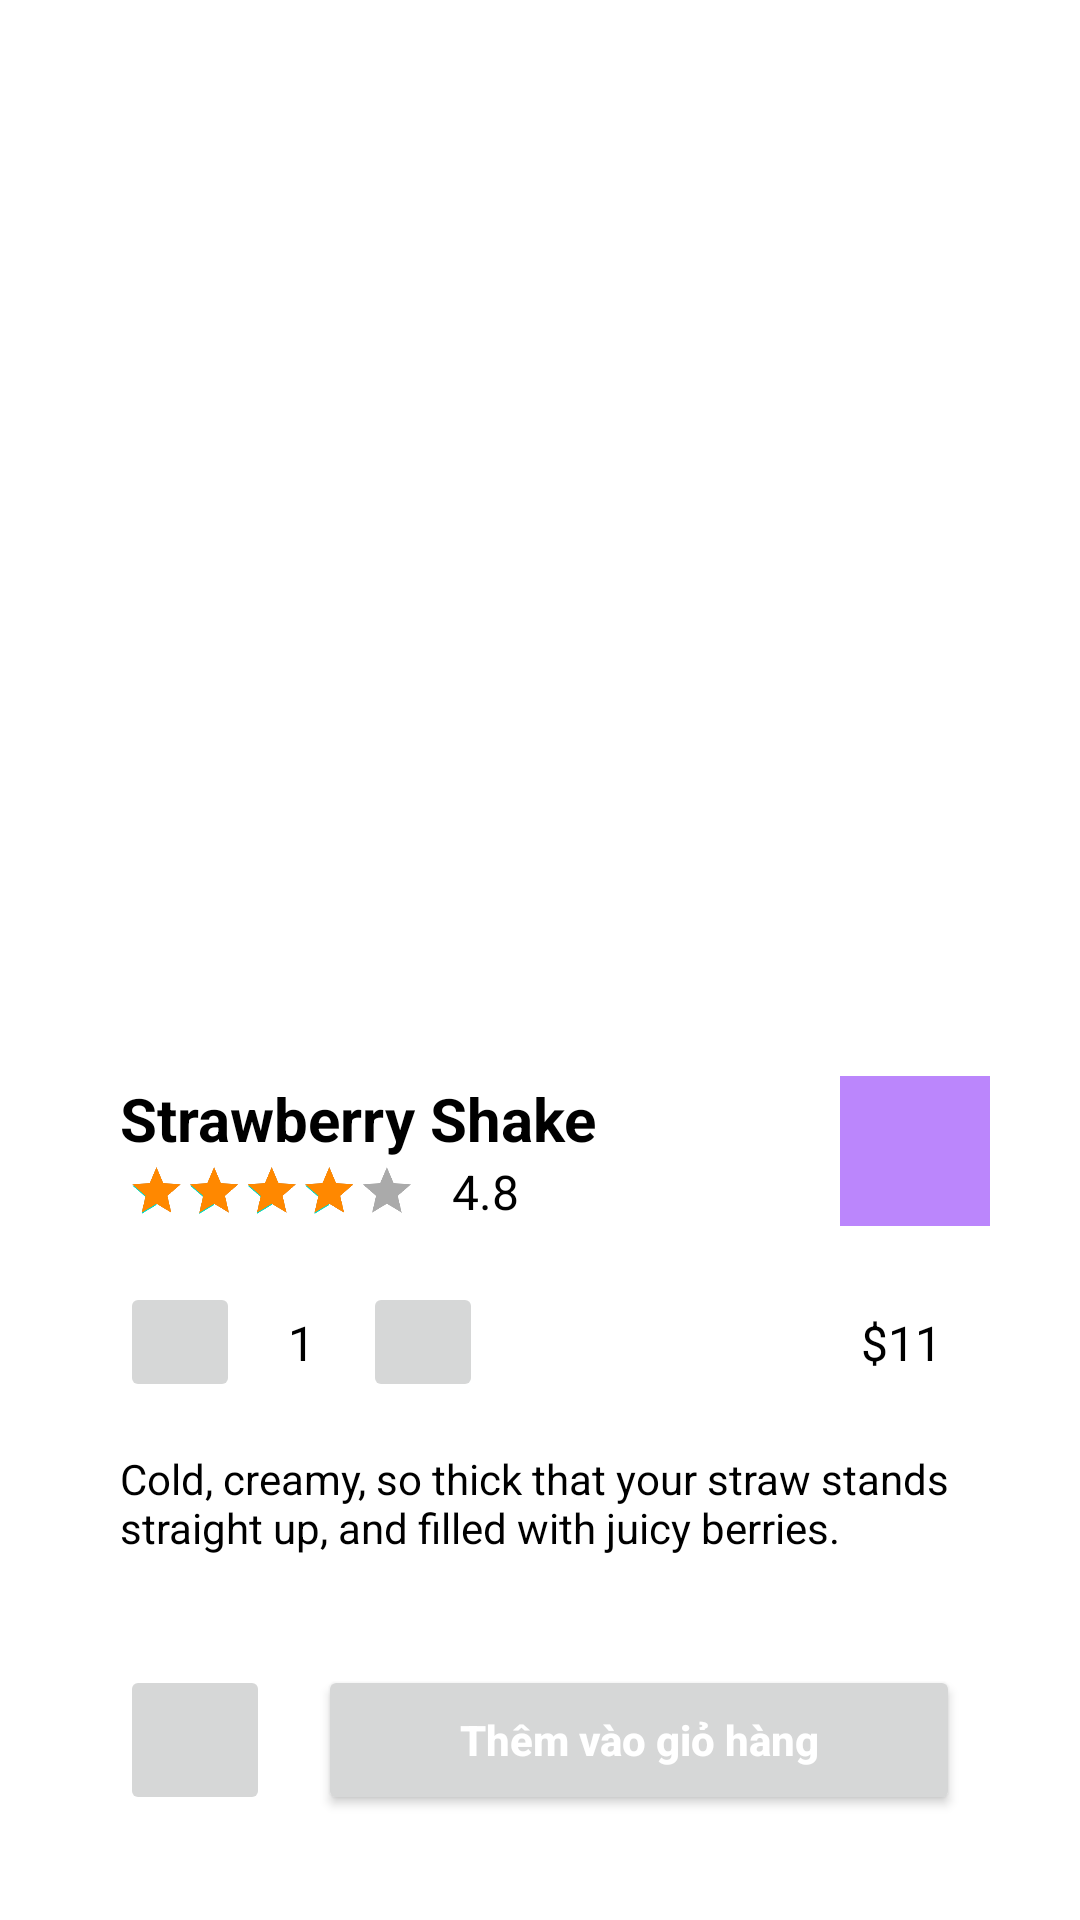

Write the Android layout XML for this screen, with the resource values it uses.
<!-- AndroidManifest.xml: application theme Theme.CosmeticDeliveryApp -->
<!-- res/layout/activity_item_detail.xml -->
<?xml version="1.0" encoding="utf-8"?>
<androidx.constraintlayout.widget.ConstraintLayout xmlns:android="http://schemas.android.com/apk/res/android"
    xmlns:app="http://schemas.android.com/apk/res-auto"
    xmlns:tools="http://schemas.android.com/tools"
    android:layout_width="match_parent"
    android:layout_height="match_parent"
    tools:context=".ui.ItemDetail">

    <ImageView
        android:id="@+id/imageView2"
        android:layout_width="410dp"
        android:layout_height="587dp"
        android:scaleType="centerCrop"

        app:layout_constraintEnd_toEndOf="parent"
        app:layout_constraintHorizontal_bias="1.0"
        app:layout_constraintStart_toStartOf="parent"

        tools:layout_editor_absoluteY="-114dp"
        tools:ignore="MissingConstraints" />
    <View
        android:id="@+id/view"
        android:layout_width="match_parent"
        android:layout_height="1dp"

        app:layout_constraintStart_toStartOf="parent"
        app:layout_constraintTop_toTopOf="parent"
        app:layout_constraintBottom_toBottomOf="parent"
        />

    <ImageView
        android:id="@+id/square"
        android:layout_width="0dp"
        android:layout_height="0dp"
        app:layout_constraintBottom_toBottomOf="parent"
        app:layout_constraintEnd_toEndOf="parent"
        app:layout_constraintHorizontal_bias="1.0"
        app:layout_constraintStart_toStartOf="parent"
        app:layout_constraintTop_toTopOf="@id/view"
        app:layout_constraintVertical_bias="1.0"
        tools:ignore="MissingConstraints" />

    <View
        android:id="@+id/iv_item"
        android:layout_width="200dp"
        android:layout_height="300dp"
        android:layout_marginBottom="-20dp"
        android:scaleType="fitXY"
        app:layout_constraintBottom_toTopOf="@id/square"
        app:layout_constraintEnd_toEndOf="parent"
        app:layout_constraintHorizontal_bias="0.815"
        app:layout_constraintStart_toStartOf="parent" />

    <TextView
        android:id="@+id/tv_item_name"
        android:layout_width="wrap_content"
        android:layout_height="wrap_content"
        android:layout_marginStart="40dp"
        android:layout_marginTop="20dp"
        android:text="Strawberry Shake"
        android:textSize="20sp"
        android:textStyle="bold"
        android:textColor="@color/black"
        app:layout_constraintStart_toStartOf="parent"
        app:layout_constraintTop_toBottomOf="@id/iv_item"/>

    <RatingBar
        android:id="@+id/ratingBar"
        android:layout_width="wrap_content"
        android:layout_height="wrap_content"
        android:layout_marginStart="-30dp"
        android:layout_marginTop="30dp"
        app:layout_constraintStart_toStartOf="parent"
        app:layout_constraintTop_toTopOf="@id/tv_item_name"
        app:layout_constraintBottom_toBottomOf="@id/tv_item_rating"

        android:numStars="5"
        android:rating="4"
        android:stepSize="1"
        android:progressBackgroundTint="@android:color/darker_gray"
        android:progressTint="@android:color/holo_orange_dark"
        android:scaleX="0.4"
        android:scaleY="0.4" />

    <TextView
        android:id="@+id/tv_item_rating"
        android:layout_width="wrap_content"
        android:layout_height="wrap_content"
        android:layout_marginStart="-60dp"
        android:text="4.8"
        android:textSize="16sp"
        android:textColor="@color/black"
        app:layout_constraintStart_toEndOf="@id/ratingBar"
        app:layout_constraintTop_toBottomOf="@id/tv_item_name"/>

    <ImageButton
        android:id="@+id/btn_fav"
        android:layout_width="50dp"
        android:layout_height="50dp"
        android:layout_marginEnd="30dp"
        android:background="@color/purple_200"
        android:padding="12dp"
        android:scaleType="fitXY"

        app:layout_constraintEnd_toEndOf="parent"
        app:layout_constraintTop_toTopOf="@id/tv_item_name"
        app:layout_constraintBottom_toBottomOf="@id/tv_item_rating"/>

    <ImageButton
        android:id="@+id/btn_minus"
        android:layout_width="40dp"
        android:layout_height="40dp"
        android:padding="10dp"

        android:scaleType="fitXY"
        app:layout_constraintStart_toStartOf="@id/tv_item_name"
        app:layout_constraintTop_toBottomOf="@id/ratingBar"/>
    <TextView
        android:id="@+id/tv_item_quantity"
        android:layout_width="wrap_content"
        android:layout_height="wrap_content"
        android:layout_marginStart="16dp"
        android:text="1"
        android:textSize="16sp"
        android:textColor="@color/black"
        app:layout_constraintStart_toEndOf="@id/btn_minus"
        app:layout_constraintTop_toTopOf="@id/btn_minus"
        app:layout_constraintBottom_toBottomOf="@id/btn_minus"/>
    <ImageButton
        android:id="@+id/btn_plus"
        android:layout_width="40dp"
        android:layout_height="40dp"
        android:layout_marginStart="16dp"
        android:padding="10dp"

        android:scaleType="fitXY"

        app:layout_constraintStart_toEndOf="@id/tv_item_quantity"
        app:layout_constraintTop_toBottomOf="@id/ratingBar"/>

    <TextView
        android:id="@+id/tv_item_price"
        android:layout_width="wrap_content"
        android:layout_height="wrap_content"
        android:layout_marginEnd="16dp"
        android:text="$11"
        android:textSize="16sp"
        android:textColor="@color/black"
        app:layout_constraintEnd_toEndOf="@id/btn_fav"
        app:layout_constraintTop_toTopOf="@id/btn_minus"
        app:layout_constraintBottom_toBottomOf="@id/btn_minus"/>
    <TextView
        android:id="@+id/tv_item_detail"
        android:layout_width="0dp"
        android:layout_height="wrap_content"
        android:layout_marginVertical="16dp"
        android:layout_marginEnd="40dp"
        android:text="Cold, creamy, so thick that your straw stands straight up, and filled with juicy berries."
        android:textColor="@color/black"
        android:textSize="14sp"
        app:layout_constraintStart_toStartOf="@id/tv_item_name"
        app:layout_constraintEnd_toEndOf="parent"
        app:layout_constraintTop_toBottomOf="@id/btn_minus"
        />

    <ImageButton
        android:id="@+id/btn_back"
        android:layout_width="50dp"
        android:layout_height="50dp"
        android:layout_marginBottom="35dp"
        android:padding="14dp"

        android:scaleType="fitXY"
        app:layout_constraintStart_toStartOf="@id/tv_item_name"

        app:layout_constraintBottom_toBottomOf="parent"/>
    <Button
        android:id="@+id/btn_order"
        android:layout_width="0dp"
        android:layout_height="0dp"
        android:layout_marginStart="16dp"
        android:layout_marginEnd="40dp"
        android:text="Thêm vào giỏ hàng"
        android:textAllCaps="false"
        android:textStyle="bold"
        android:textColor="@color/white"
        app:layout_constraintStart_toEndOf="@id/btn_back"
        app:layout_constraintEnd_toEndOf="parent"
        app:layout_constraintTop_toTopOf="@id/btn_back"
        app:layout_constraintBottom_toBottomOf="@id/btn_back"

        />


</androidx.constraintlayout.widget.ConstraintLayout>
<!-- resources referenced by this layout -->
<resources>
  <color name="black">#FF000000</color>
  <color name="purple_200">#FFBB86FC</color>
  <color name="white">#FFFFFFFF</color>
  <style name="Theme.CosmeticDeliveryApp" parent="Theme.MaterialComponents.DayNight.NoActionBar">
          
          <item name="colorPrimary">@color/purple_500</item>
          <item name="colorPrimaryVariant">@color/purple_700</item>
          <item name="colorOnPrimary">@color/white</item>
          
          <item name="colorSecondary">@color/teal_200</item>
          <item name="colorSecondaryVariant">@color/teal_700</item>
          <item name="colorOnSecondary">@color/black</item>
          
          <item name="android:statusBarColor">?attr/colorPrimaryVariant</item>
          
      </style>
  <color name="purple_500">#FF6200EE</color>
  <color name="purple_700">#FF3700B3</color>
  <color name="teal_200">#FF03DAC5</color>
  <color name="teal_700">#FF018786</color>
</resources>
